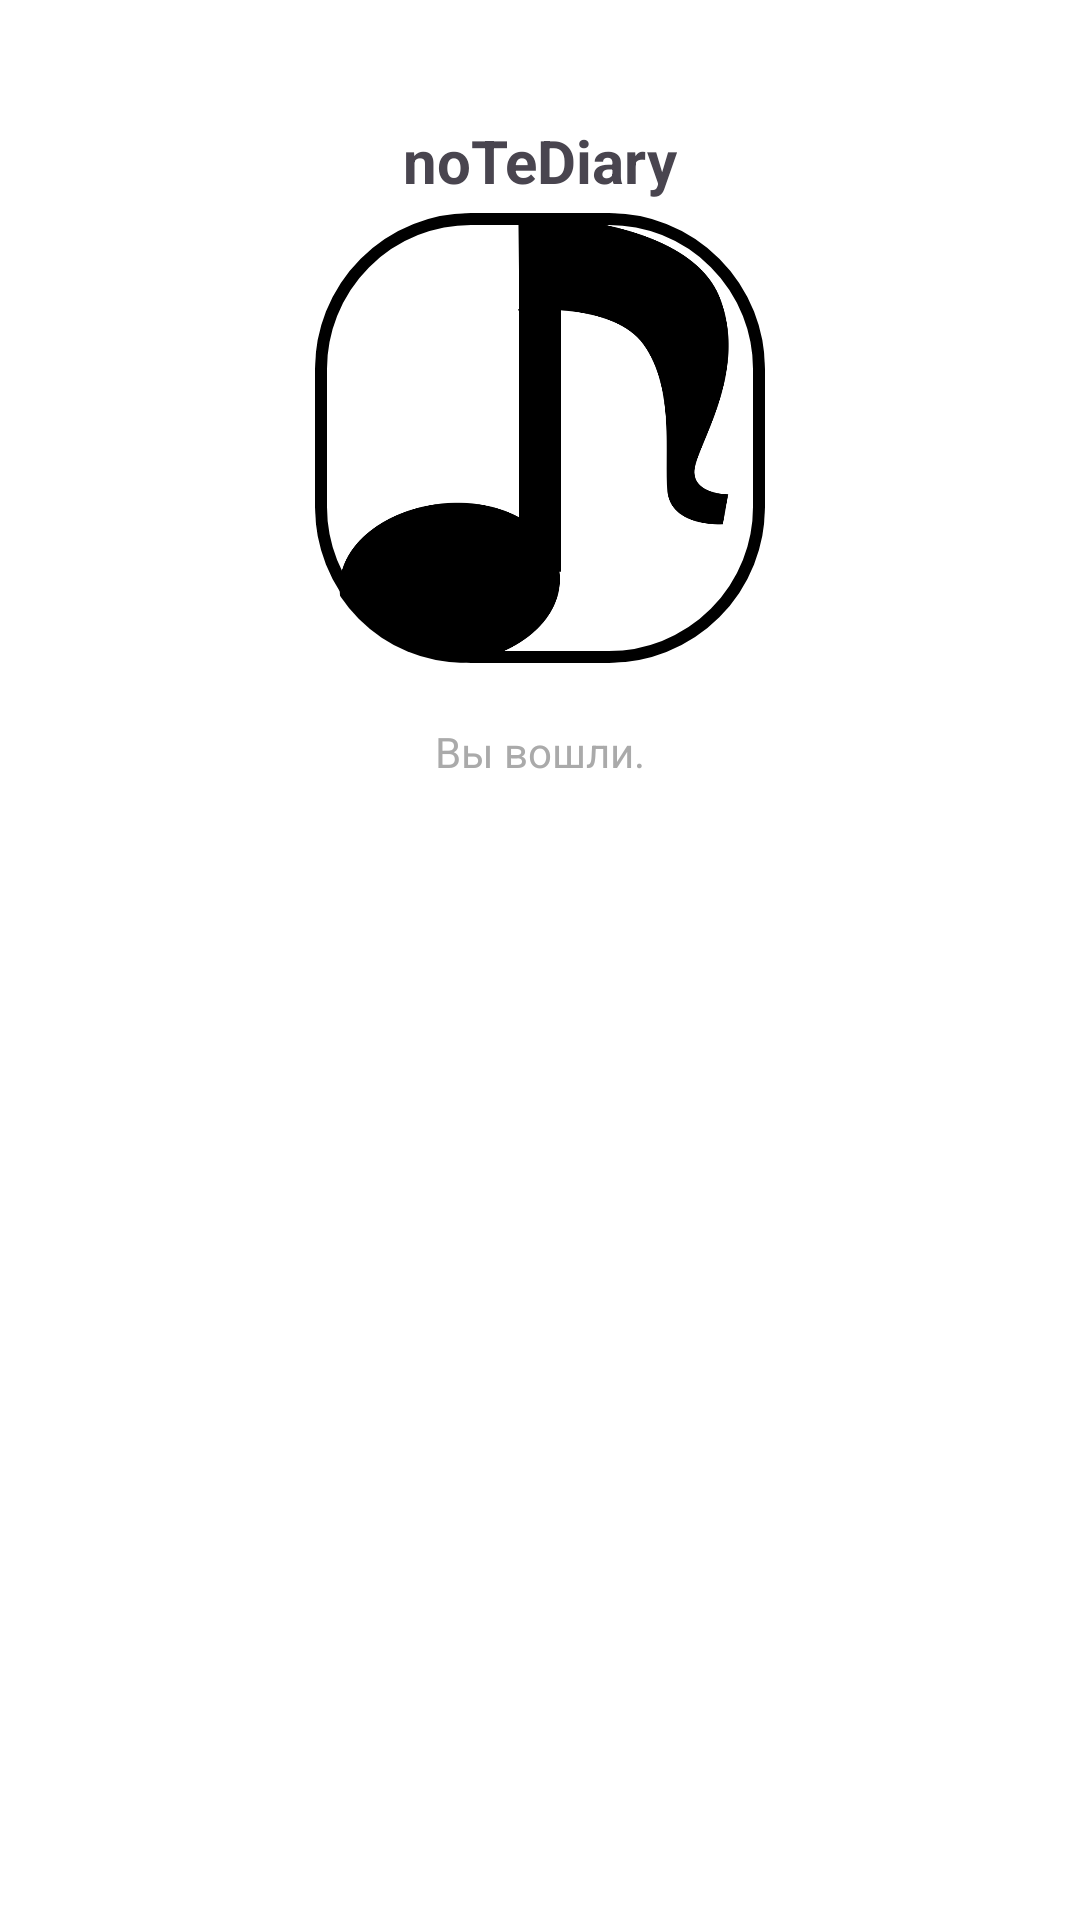

Here is an Android app screen rendered from its layout file. Give the layout XML and the strings, colors and styles it references.
<!-- AndroidManifest.xml: application theme Theme.NoTeDiary -->
<!-- res/layout/activity_start.xml -->
<?xml version="1.0" encoding="utf-8"?>
<LinearLayout xmlns:android="http://schemas.android.com/apk/res/android"
    android:layout_width="match_parent"
    android:layout_height="match_parent"
    android:orientation="vertical"
    android:padding="16dp"
    android:background="@color/white">

    
    <TextView
        android:layout_width="wrap_content"
        android:layout_height="wrap_content"
        android:text="noTeDiary"
        android:textSize="20sp"
        android:layout_marginTop="24dp"
        android:layout_gravity="center"
        android:textStyle="bold" />
    <ImageView
        android:id="@+id/avatarImageView"
        android:layout_width="150dp"
        android:layout_height="150dp"
        android:layout_gravity="center"
        android:src="@drawable/ic_default_avatar"
        android:contentDescription="@string/avatar_desc"
        android:layout_marginTop="48dp"
        android:scaleType="centerCrop"
        android:clipToOutline="true"
        android:layout_margin="4dp"
        android:background="@drawable/avatar_border"/>
    <TextView
        android:layout_width="match_parent"
        android:layout_height="wrap_content"
        android:text="Вы вошли."
        android:textSize="14sp"
        android:layout_marginTop="16dp"
        android:gravity="center"
        android:textColor="@android:color/darker_gray"/>
    <TextView
        android:id="@+id/textViewResponse"
        android:layout_width="match_parent"
        android:layout_height="wrap_content"
        android:text=""
        android:textSize="16sp"
        android:textColor="@android:color/holo_green_dark"
        android:layout_marginTop="16dp"
        android:gravity="center"/>
</LinearLayout>
<!-- resources referenced by this layout -->
<resources>
  <color name="white">#FFFFFF</color>
  <!-- drawable avatar_border (drawable) -->
  <?xml version="1.0" encoding="utf-8"?>
  <shape xmlns:android="http://schemas.android.com/apk/res/android">
      <solid android:color="@android:color/white"/> 
      <corners android:radius="50dp"/> 
      <stroke
          android:color="@android:color/black"
          android:width="4dp"/> 
  </shape>
  <!-- drawable ic_default_avatar: png bitmap (drawable, 20699 bytes) -->
  <string name="avatar_desc">Аватар пользователя</string>
  <style name="Theme.NoTeDiary" parent="Base.Theme.NoTeDiary" />
  <style name="Base.Theme.NoTeDiary" parent="Theme.Material3.DayNight.NoActionBar">
          
          
      </style>
</resources>
